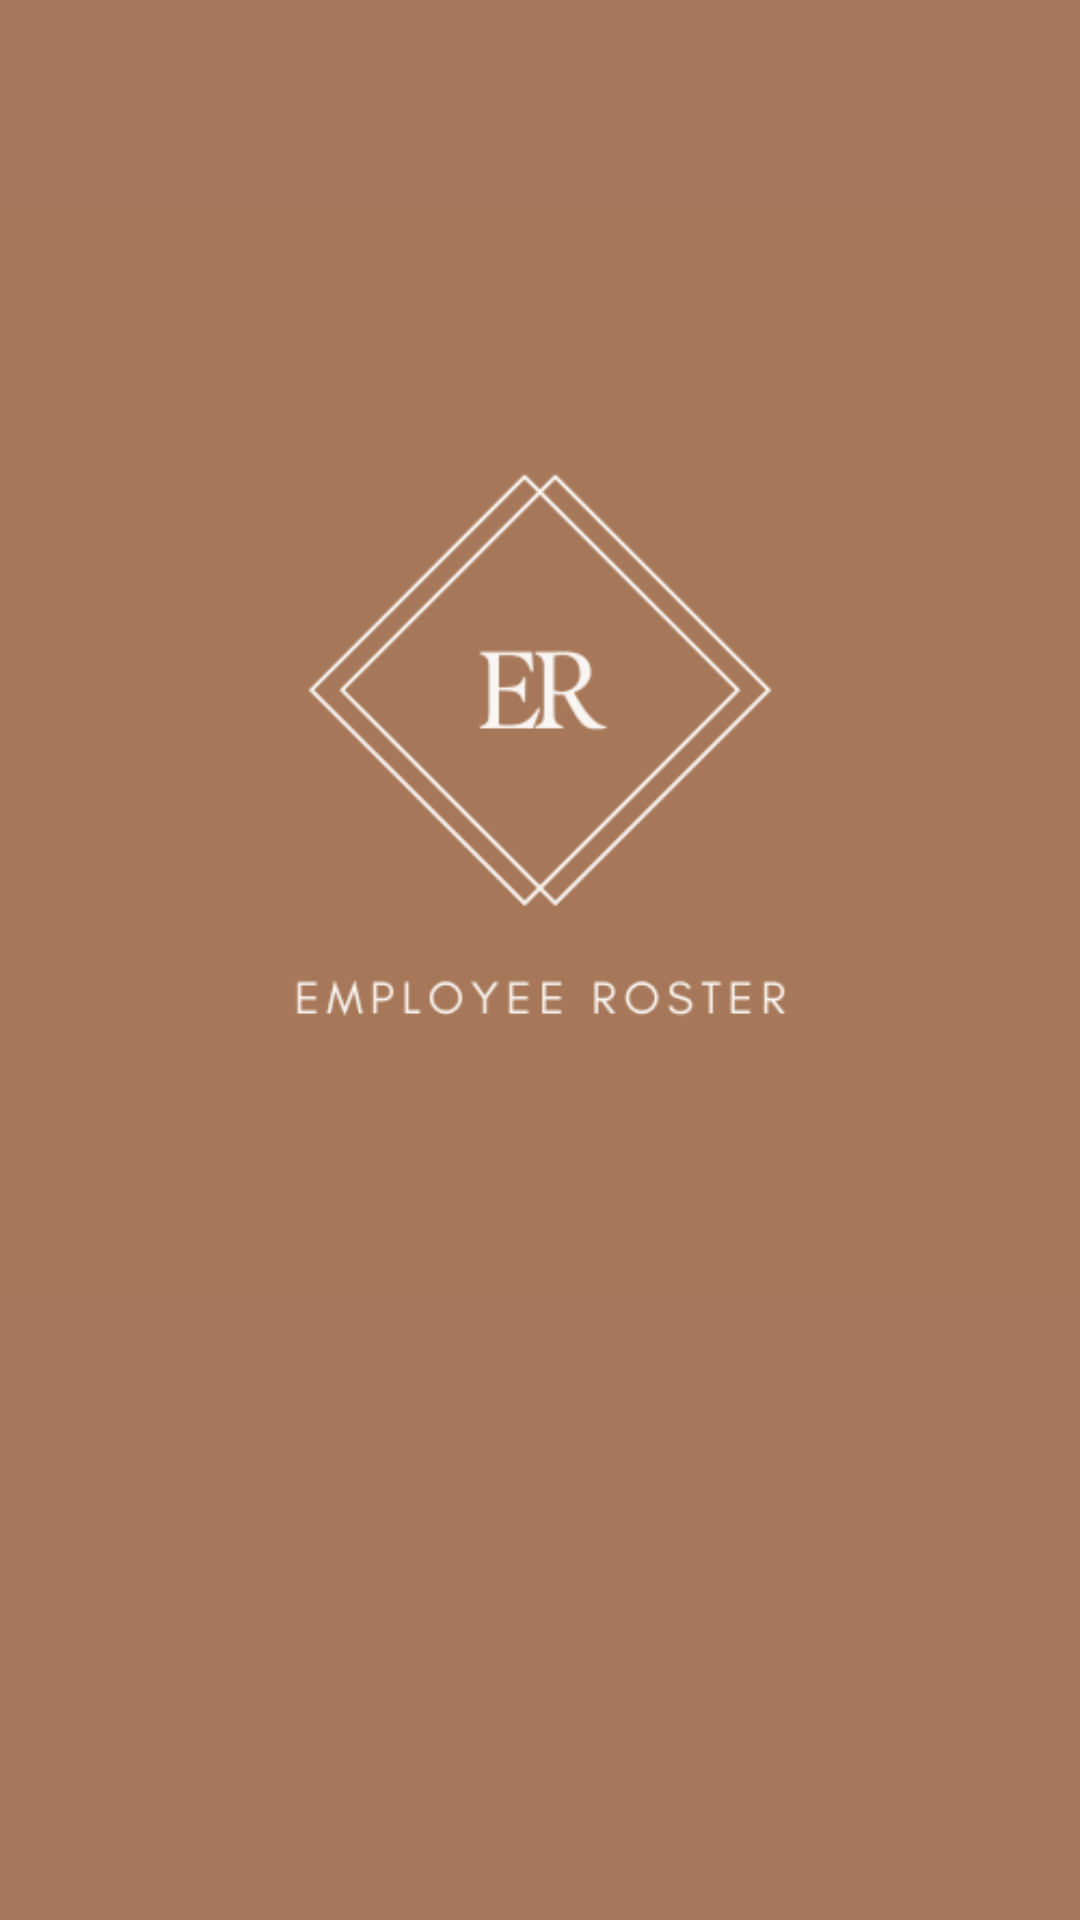

Here is an Android app screen rendered from its layout file. Give the layout XML and the strings, colors and styles it references.
<!-- AndroidManifest.xml: activity theme Theme.AppCompat.Light.NoActionBar -->
<!-- res/layout/activity_splash_screen.xml -->
<?xml version="1.0" encoding="utf-8"?>
<RelativeLayout xmlns:android="http://schemas.android.com/apk/res/android"
    android:layout_width="match_parent"
    android:layout_height="match_parent"
    android:background="#A6755B">

    
    <ImageView
        android:id="@+id/logo_image"
        android:layout_width="wrap_content"
        android:layout_height="wrap_content"
        android:src="@drawable/er_logo"
        android:contentDescription="@string/app_logo_description" />

    
    <ProgressBar
        android:id="@+id/loading_spinner"
        android:layout_width="wrap_content"
        android:layout_height="wrap_content"
        android:layout_centerHorizontal="true"
        android:layout_alignParentBottom="true"
        android:layout_marginBottom="100dp"
        android:indeterminate="true" />

</RelativeLayout>
<!-- resources referenced by this layout -->
<resources>
  <!-- drawable er_logo: png bitmap (drawable, 12184 bytes) -->
  <string name="app_logo_description">Employee Roster Logo</string>
</resources>
